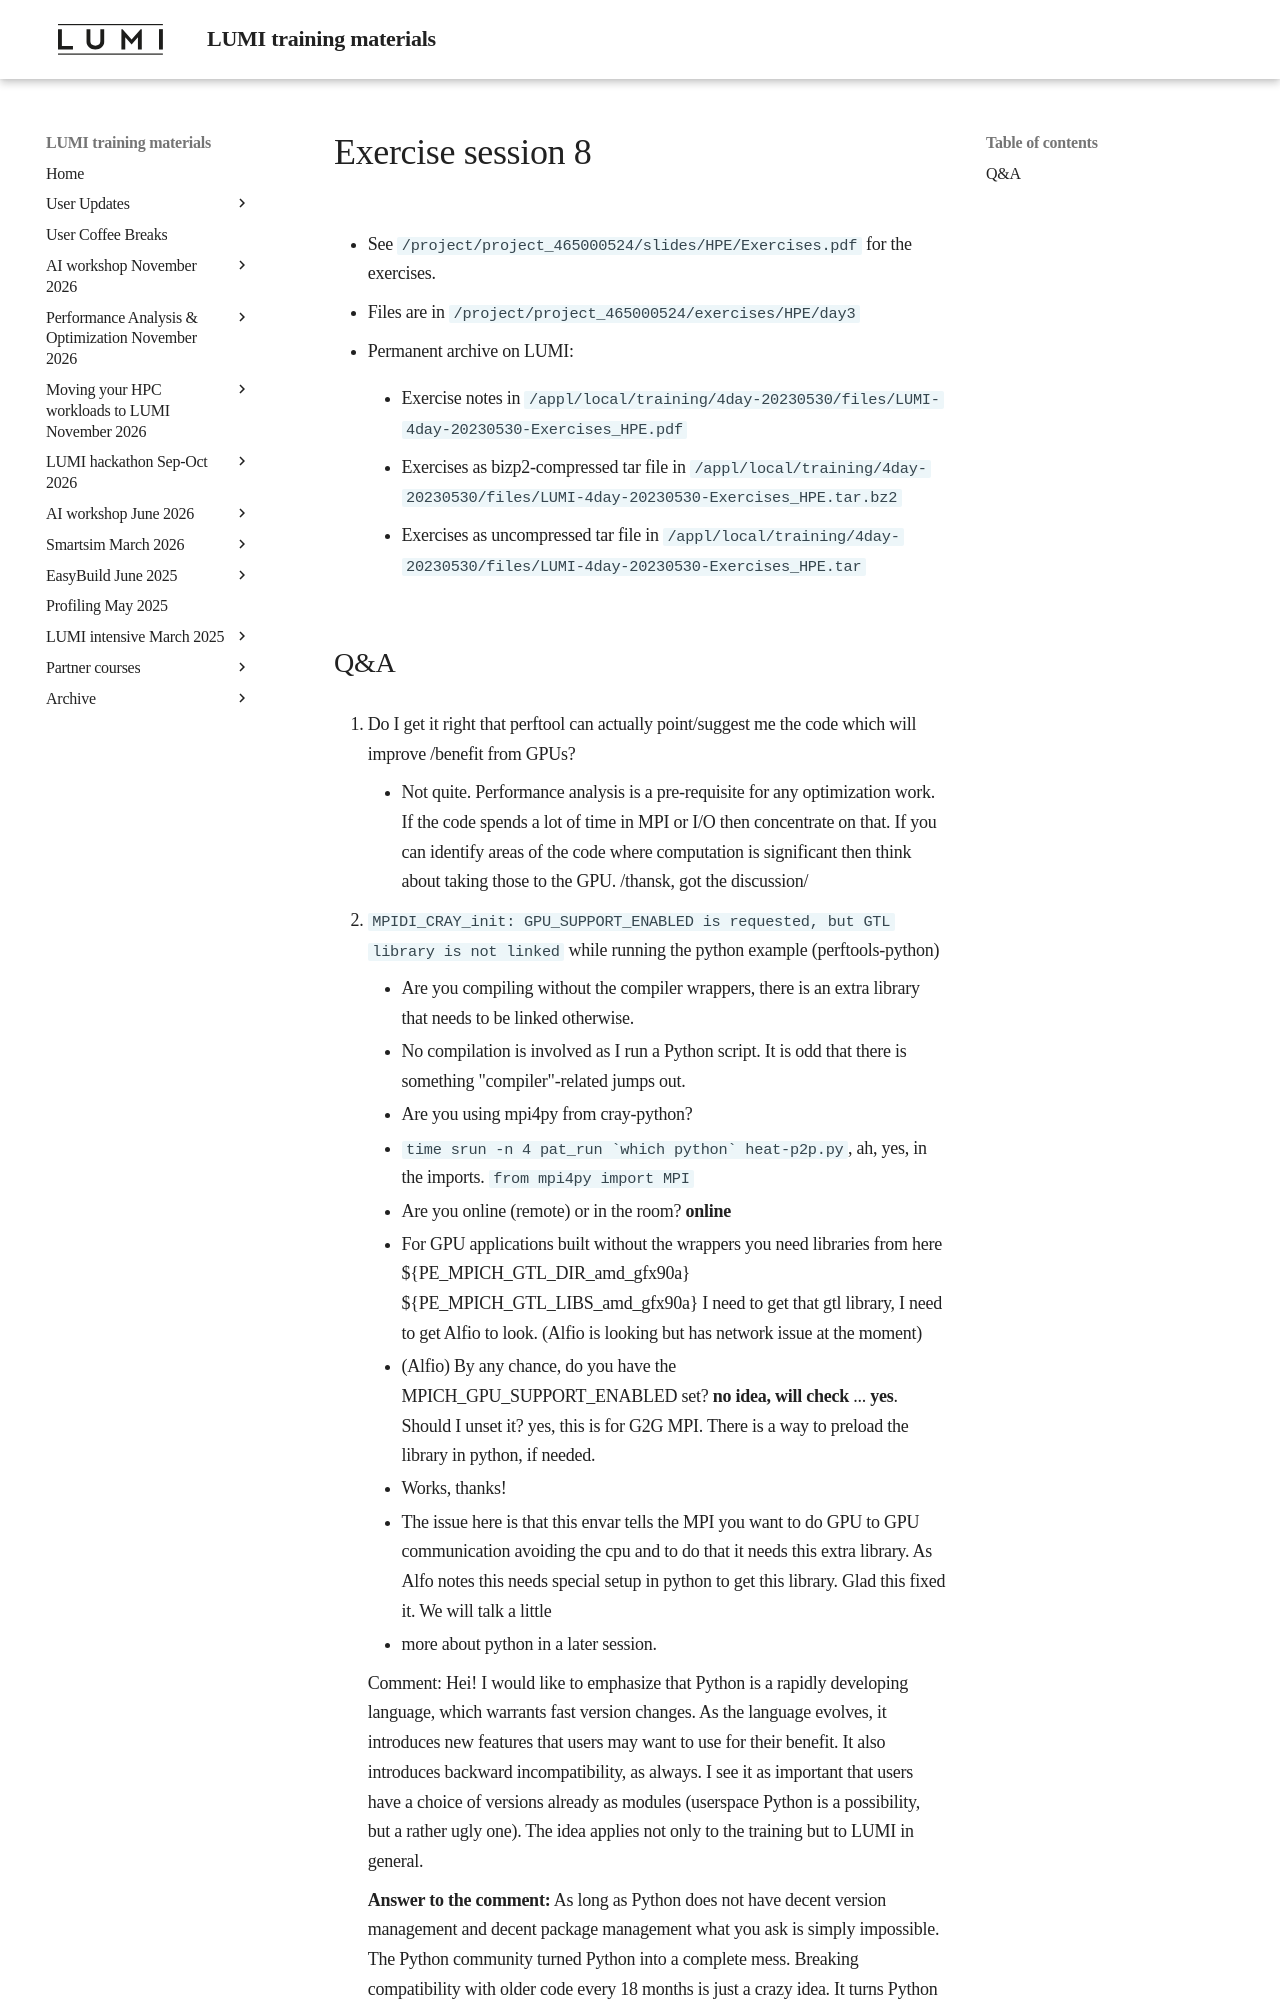

repository: Lumi-supercomputer/LUMI-training-materials · page: 4day-20230530/extra_3_04_Exercises_8/index.html · generator: mkdocs

# Exercise session 8

-   See `/project/project_465000524/slides/HPE/Exercises.pdf` for the exercises.

-   Files are in 
    `/project/project_465000524/exercises/HPE/day3`

-   Permanent archive on LUMI:

    -   Exercise notes in `/appl/local/training/4day-20230530/files/LUMI-4day-20230530-Exercises_HPE.pdf`

    -   Exercises as bizp2-compressed tar file in
        `/appl/local/training/4day-20230530/files/LUMI-4day-20230530-Exercises_HPE.tar.bz2`

    -   Exercises as uncompressed tar file in
        `/appl/local/training/4day-20230530/files/LUMI-4day-20230530-Exercises_HPE.tar`
